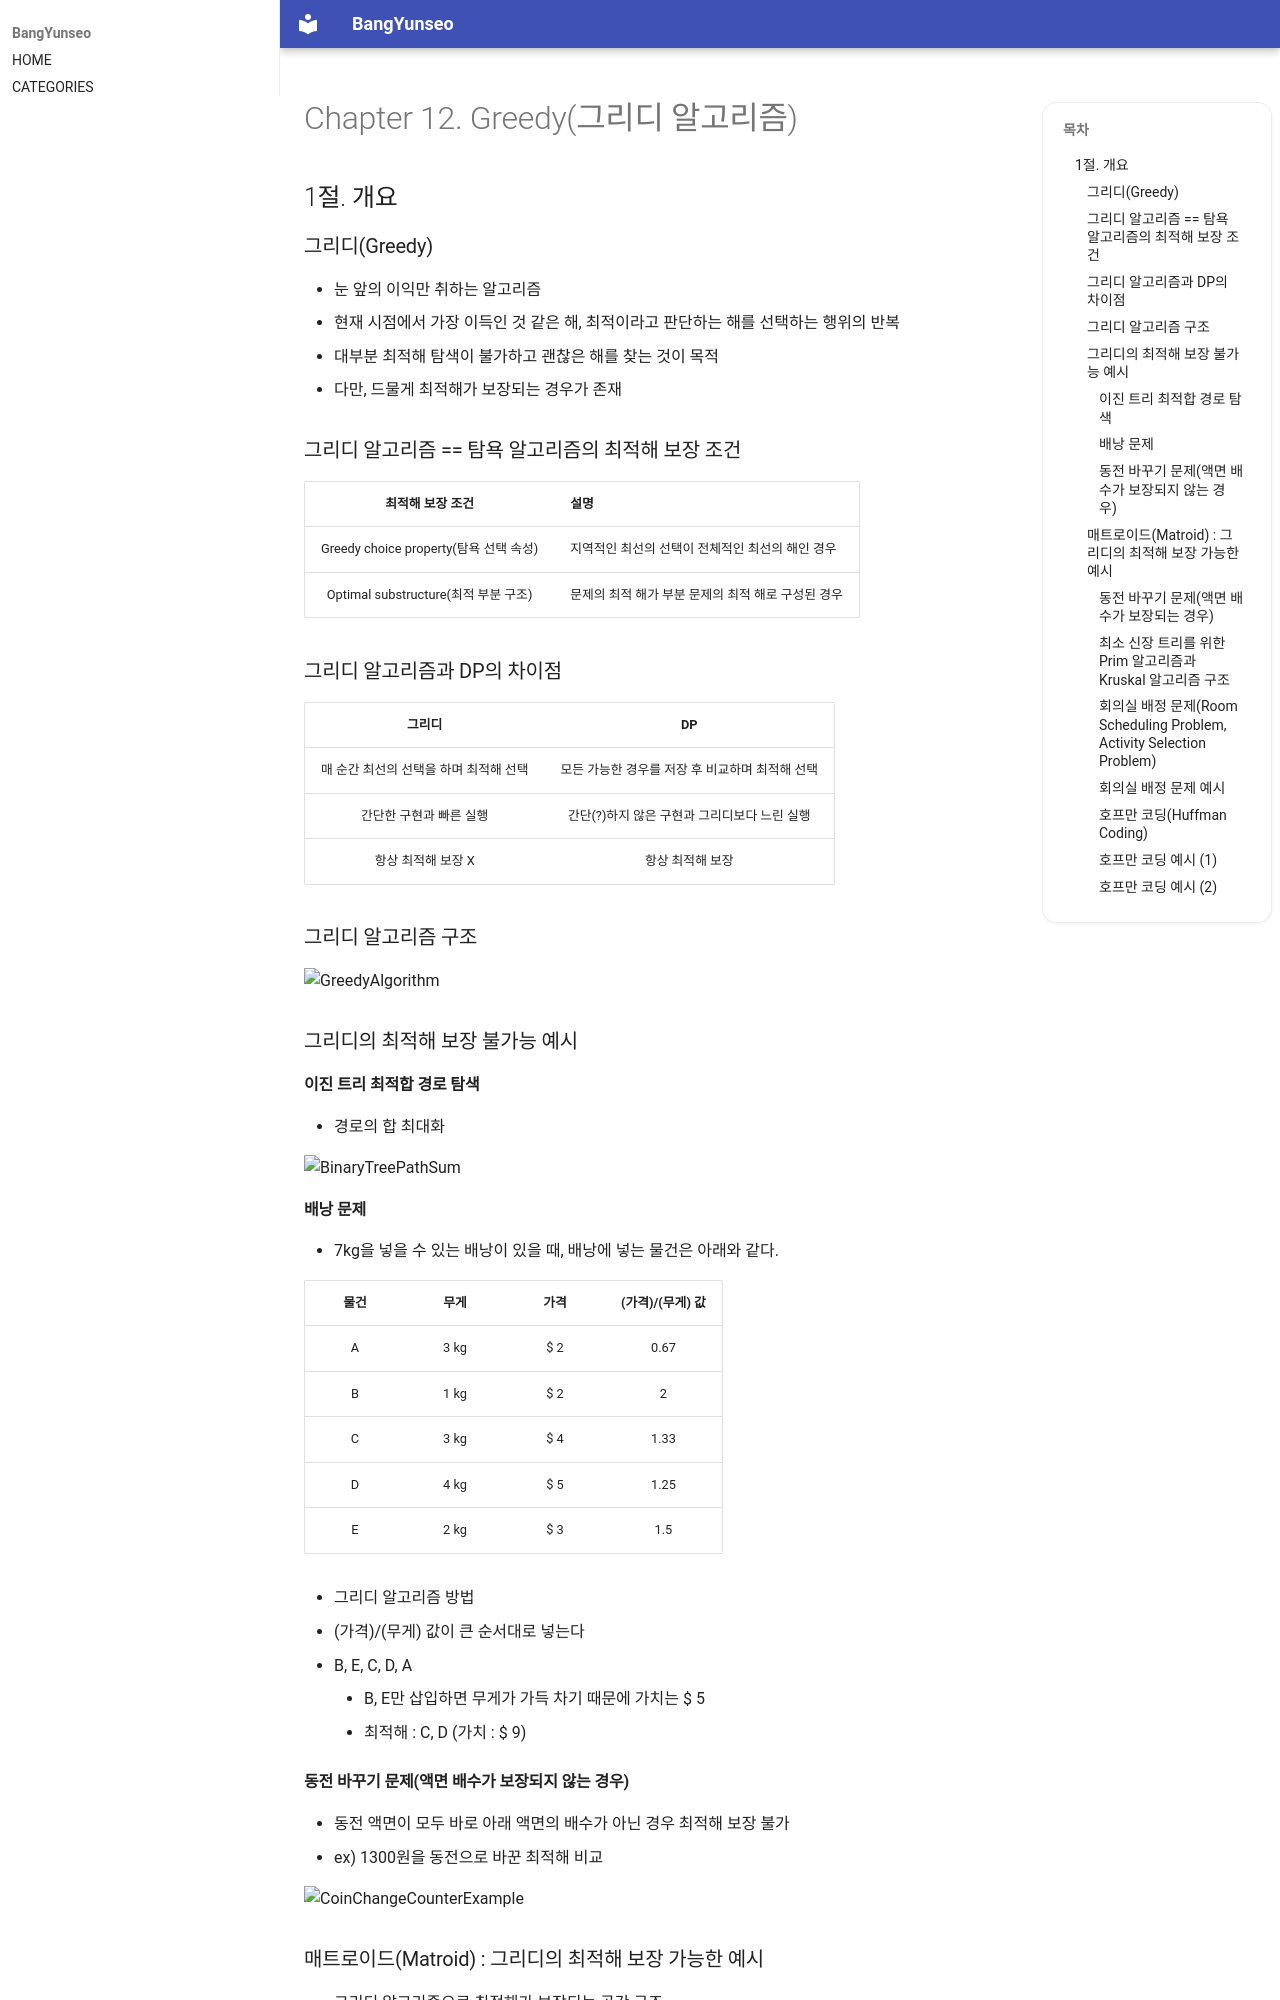

repository: BangYunseo/TIL · page: ComputerScience/Algorithm/ch12_Greedy/index.html · generator: mkdocs

# Chapter 12. Greedy(그리디 알고리즘)

## 1절. 개요

### 그리디(Greedy)

- 눈 앞의 이익만 취하는 알고리즘
- 현재 시점에서 가장 이득인 것 같은 해, 최적이라고 판단하는 해를 선택하는 행위의 반복
- 대부분 최적해 탐색이 불가하고 괜찮은 해를 찾는 것이 목적
  - 다만, 드물게 최적해가 보장되는 경우가 존재

### 그리디 알고리즘 == 탐욕 알고리즘의 최적해 보장 조건

|            최적해 보장 조건            | 설명                                               |
| :------------------------------------: | :------------------------------------------------- |
| Greedy choice property(탐욕 선택 속성) | 지역적인 최선의 선택이 전체적인 최선의 해인 경우   |
|  Optimal substructure(최적 부분 구조)  | 문제의 최적 해가 부분 문제의 최적 해로 구성된 경우 |

### 그리디 알고리즘과 DP의 차이점

|                 그리디                 |                       DP                        |
| :------------------------------------: | :---------------------------------------------: |
| 매 순간 최선의 선택을 하며 최적해 선택 | 모든 가능한 경우를 저장 후 비교하며 최적해 선택 |
|        간단한 구현과 빠른 실행         |  간단(?)하지 않은 구현과 그리디보다 느린 실행   |
|           항상 최적해 보장 X           |                항상 최적해 보장                 |

### 그리디 알고리즘 구조

![GreedyAlgorithm](./Image/ch12/GreedyAlgorithm.PNG){ width="60%" }

### 그리디의 최적해 보장 불가능 예시

#### 이진 트리 최적합 경로 탐색

- 경로의 합 최대화

![BinaryTreePathSum](./Image/ch12/BinaryTreePathSum.PNG){ width="40%" }

#### 배낭 문제

- 7kg을 넣을 수 있는 배낭이 있을 때, 배낭에 넣는 물건은 아래와 같다.

| 물건 | 무게 | 가격 | (가격)/(무게) 값 |
| :--: | :--: | :--: | :--------------: |
|  A   | 3 kg | $ 2  |       0.67       |
|  B   | 1 kg | $ 2  |        2         |
|  C   | 3 kg | $ 4  |       1.33       |
|  D   | 4 kg | $ 5  |       1.25       |
|  E   | 2 kg | $ 3  |       1.5        |

- 그리디 알고리즘 방법
  - (가격)/(무게) 값이 큰 순서대로 넣는다
  - B, E, C, D, A
    - B, E만 삽입하면 무게가 가득 차기 때문에 가치는 $ 5
    - 최적해 : C, D (가치 : $ 9)

#### 동전 바꾸기 문제(액면 배수가 보장되지 않는 경우)

- 동전 액면이 모두 바로 아래 액면의 배수가 아닌 경우 최적해 보장 불가
- ex) 1300원을 동전으로 바꾼 최적해 비교

![CoinChangeCounterExample](./Image/ch12/CoinChangeCounterExample.PNG)
